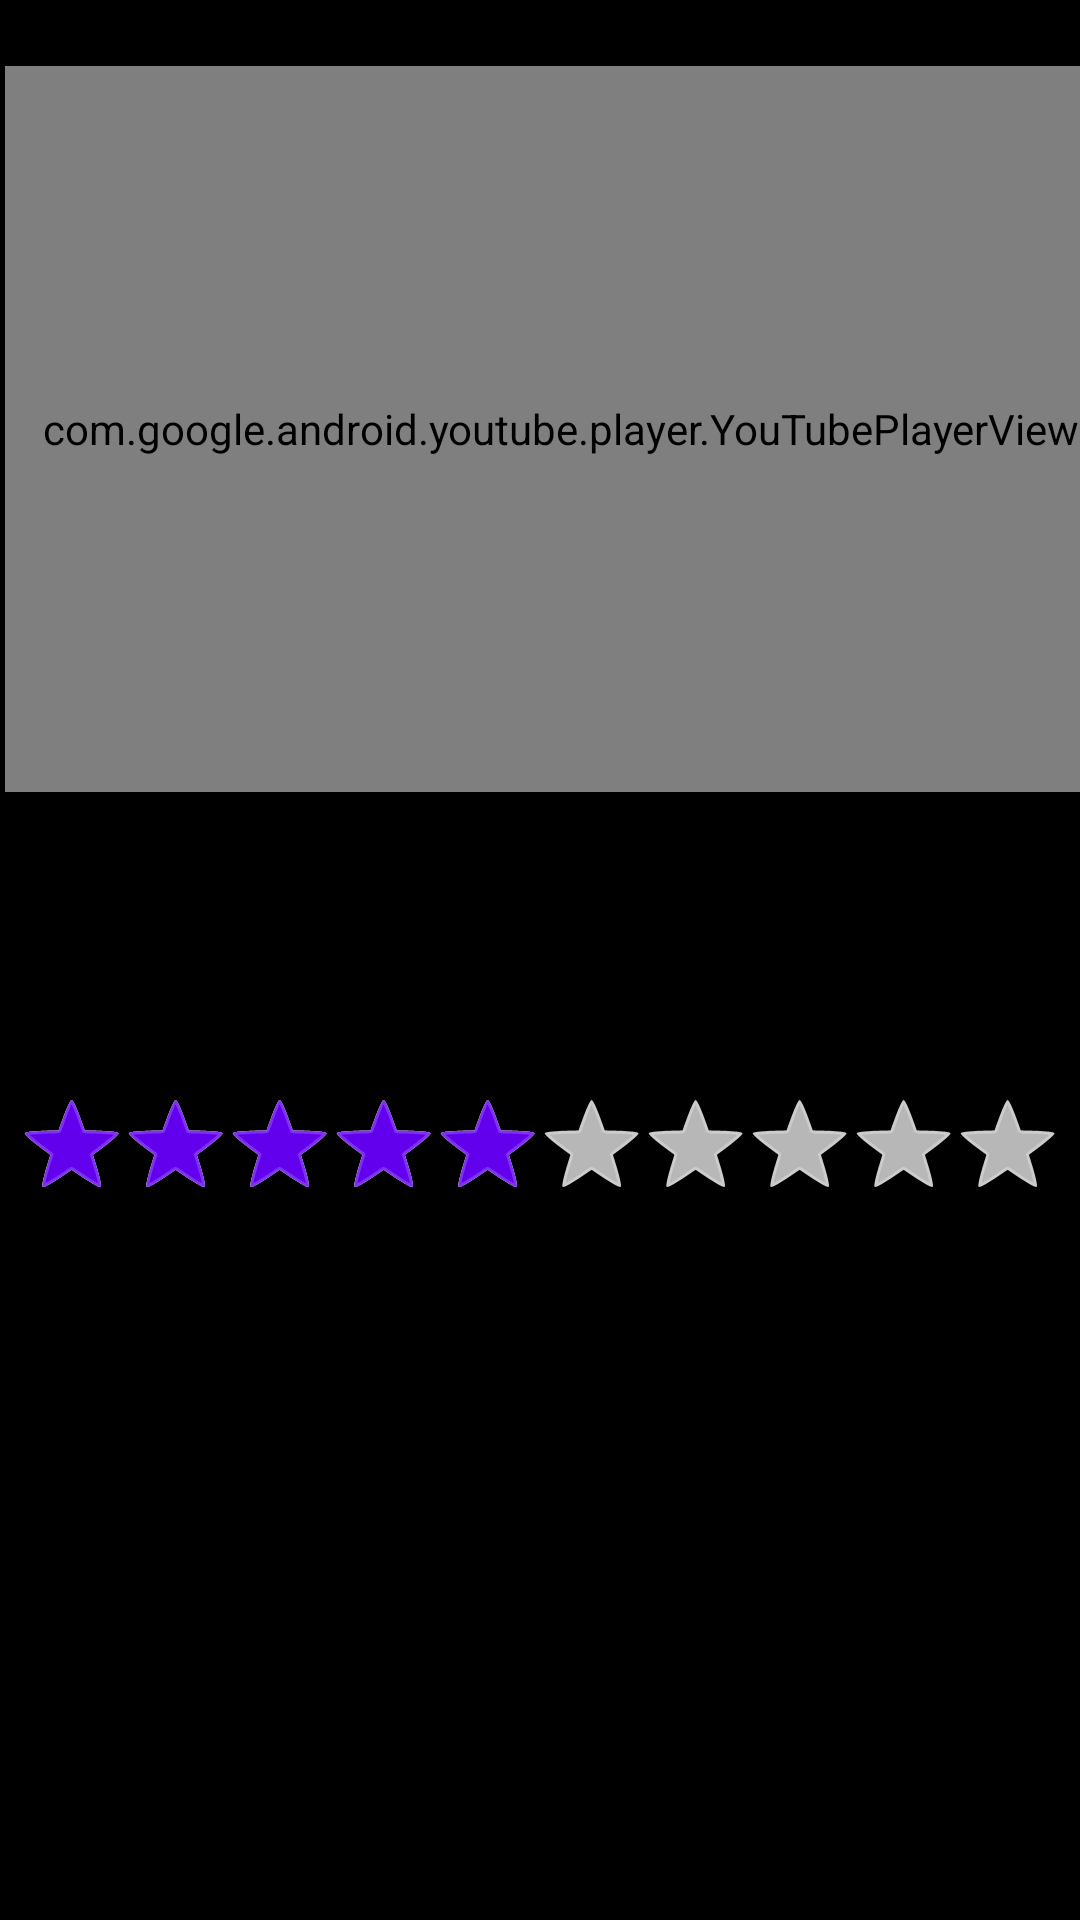

Produce the Android XML layout that renders to this screen, including the resource entries it uses.
<!-- AndroidManifest.xml: application theme Theme.FlixsterFix -->
<!-- res/layout/activity_detail.xml -->
<?xml version="1.0" encoding="utf-8"?>
<androidx.constraintlayout.widget.ConstraintLayout xmlns:android="http://schemas.android.com/apk/res/android"
    xmlns:app="http://schemas.android.com/apk/res-auto"
    xmlns:tools="http://schemas.android.com/tools"
    android:id="@+id/linearLayout"
    android:layout_width="match_parent"
    android:layout_height="match_parent"
    android:background="@color/black"
    tools:context="com.example.flixster.models.DetailActivity">

    <com.google.android.youtube.player.YouTubePlayerView
        android:id="@+id/player"
        android:layout_width="371dp"
        android:layout_height="242dp"
        android:layout_marginStart="12dp"
        android:layout_marginTop="11dp"
        android:layout_marginEnd="6dp"
        android:layout_marginBottom="6dp"
        app:layout_constraintBottom_toBottomOf="parent"
        app:layout_constraintEnd_toEndOf="parent"
        app:layout_constraintHorizontal_bias="0.363"
        app:layout_constraintStart_toStartOf="parent"
        app:layout_constraintTop_toTopOf="parent"
        app:layout_constraintVertical_bias="0.029" />

    <TextView
        android:id="@+id/tvTitle"
        android:layout_width="411dp"
        android:layout_height="71dp"
        android:textAlignment="center"
        android:textAppearance="@style/TextAppearance.AppCompat.Large"
        android:textColor="@color/white"
        android:textSize="36sp"
        android:visibility="visible"
        app:layout_constraintBottom_toTopOf="@+id/ratingBar3"
        app:layout_constraintEnd_toEndOf="parent"
        app:layout_constraintHorizontal_bias="0.5"
        app:layout_constraintStart_toStartOf="parent"
        app:layout_constraintTop_toTopOf="parent"
        app:layout_constraintVertical_bias="1.0"
        tools:text="Wonder Woman 1984" />

    <RatingBar
        android:id="@+id/ratingBar3"
        style="@android:style/Widget.Holo.RatingBar.Indicator"
        android:layout_width="wrap_content"
        android:layout_height="wrap_content"
        android:layout_marginTop="364dp"
        android:isIndicator="true"
        android:numStars="10"
        android:progressTint="@color/purple_500"
        android:rating="5"
        app:layout_constraintEnd_toEndOf="parent"
        app:layout_constraintHorizontal_bias="0.5"
        app:layout_constraintStart_toStartOf="parent"
        app:layout_constraintTop_toTopOf="parent" />

    <TextView
        android:id="@+id/tvSynopsis"
        android:layout_width="367dp"
        android:layout_height="186dp"
        android:text=""
        android:textColor="@color/white"
        android:textSize="14sp"
        app:layout_constraintBottom_toBottomOf="parent"
        app:layout_constraintEnd_toEndOf="parent"
        app:layout_constraintStart_toStartOf="parent"
        app:layout_constraintTop_toBottomOf="@+id/ratingBar3"
        app:layout_constraintVertical_bias="0.061"
        tools:text="@tools:sample/lorem/random" />


</androidx.constraintlayout.widget.ConstraintLayout>
<!-- resources referenced by this layout -->
<resources>
  <style name="Theme.FlixsterFix" parent="Theme.MaterialComponents.DayNight.DarkActionBar">
          
          <item name="colorPrimary">@color/purple_500</item>
          <item name="colorPrimaryVariant">@color/purple_700</item>
          <item name="colorOnPrimary">@color/white</item>
          
          <item name="colorSecondary">@color/teal_200</item>
          <item name="colorSecondaryVariant">@color/teal_700</item>
          <item name="colorOnSecondary">@color/black</item>
          
          <item name="android:statusBarColor" tools:targetApi="l">?attr/colorPrimaryVariant</item>
          
      </style>
  <!-- not gathered from this repository: default colours our renderer supplied (Android Studio template values) -->
  <color name="purple_500">#FF6200EE</color>
  <color name="purple_700">#FF3700B3</color>
  <color name="teal_200">#FF03DAC5</color>
  <color name="teal_700">#FF018786</color>
  <color name="black">#FF000000</color>
  <color name="white">#FFFFFFFF</color>
</resources>
